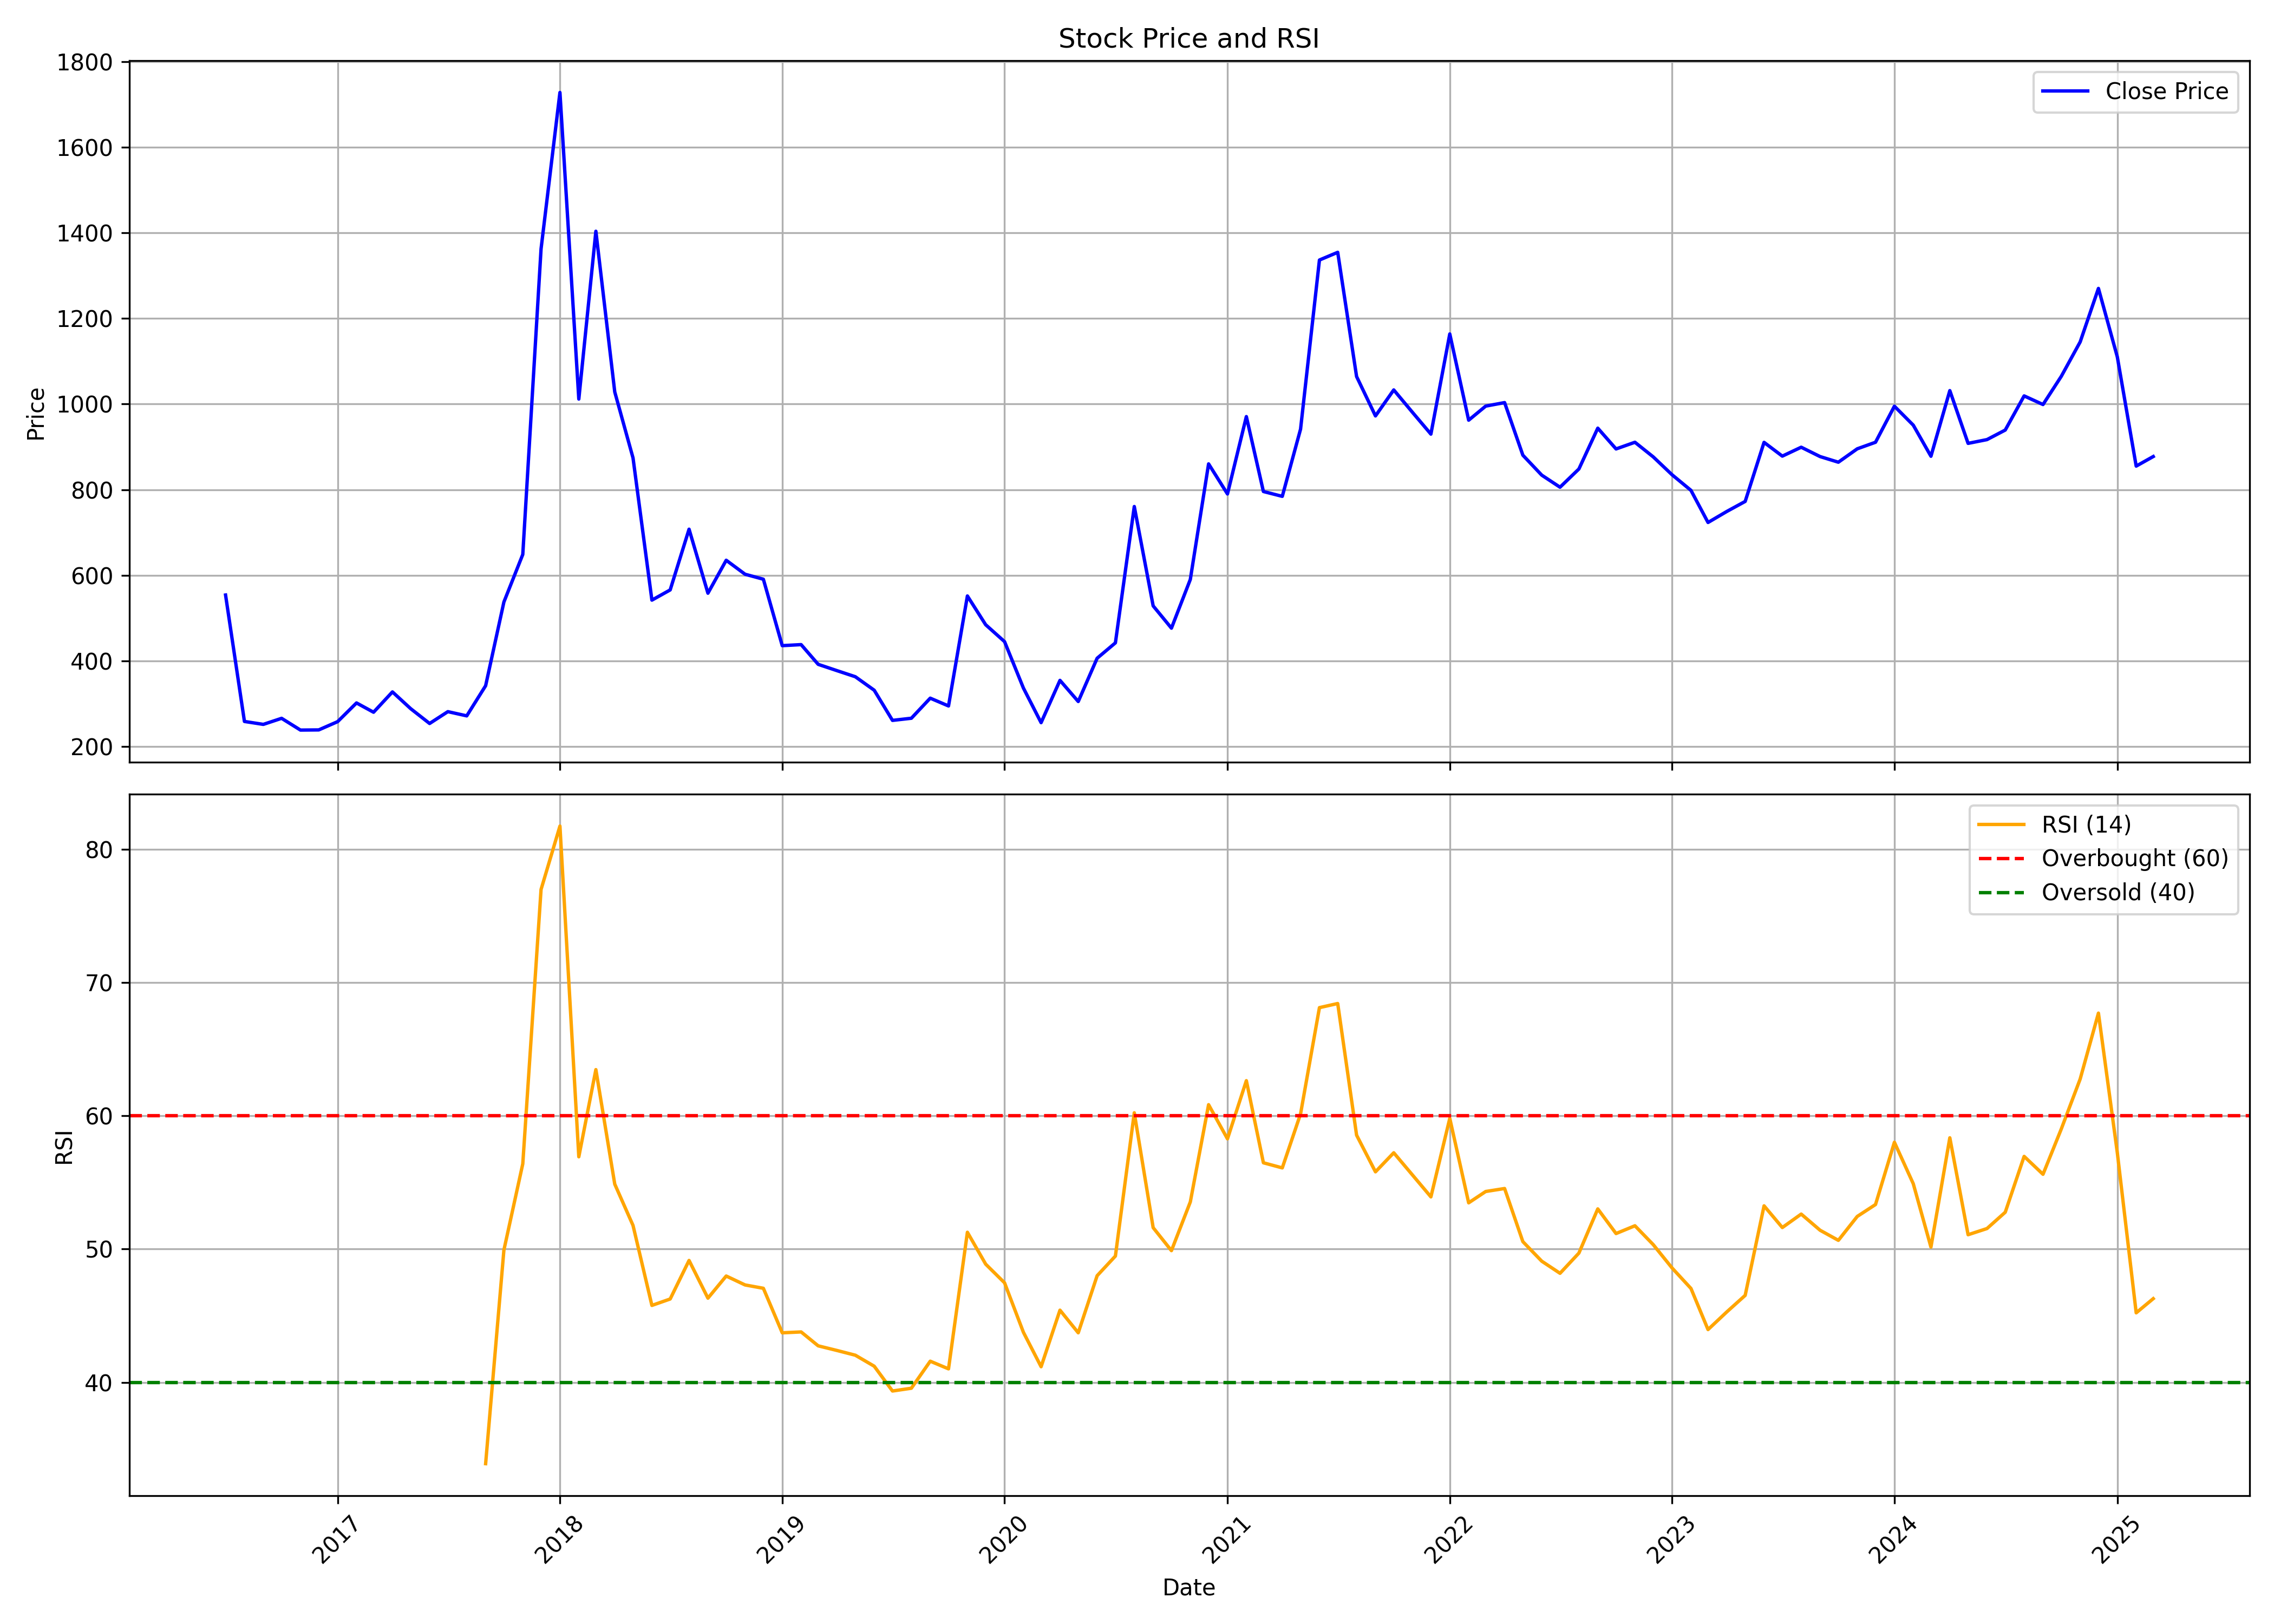

The file beside this chart, header and first rows:
, date, symbol, open, high, low, close, volume, rsi
0, 2016-07-01, GROBTEA, 343.5, 587.2, 343.5, 553.9, 7313, 
1, 2016-08-01, GROBTEA, 526.2, 526.2, 257.5, 258.6, 4629, 
2, 2016-09-01, GROBTEA, 265, 289.1, 249.9, 251.8, 1345, 
3, 2016-10-01, GROBTEA, 242.6, 277.6, 239.7, 265.9, 3101, 
4, 2016-11-01, GROBTEA, 262.8, 280.3, 215, 238.5, 2582, 
5, 2016-12-01, GROBTEA, 248.6, 262.1, 221.5, 238.9, 2485, 
6, 2017-01-01, GROBTEA, 238.9, 290.2, 238.9, 258.2, 3419, 
7, 2017-02-01, GROBTEA, 258.2, 328.1, 252.5, 301.9, 4460, 
8, 2017-03-01, GROBTEA, 290.2, 300.9, 257.3, 280.2, 80017, 
9, 2017-04-01, GROBTEA, 280.2, 368.8, 280.2, 327.6, 3688, 
10, 2017-05-01, GROBTEA, 327.6, 359.1, 277.1, 288.4, 6289, 
11, 2017-06-01, GROBTEA, 268.4, 317.2, 214.2, 253.9, 6282, 
12, 2017-07-01, GROBTEA, 253.9, 300.4, 236.3, 281.5, 15660, 
13, 2017-08-01, GROBTEA, 309.6, 337.8, 252.5, 271.7, 11296, 
14, 2017-09-01, GROBTEA, 274.8, 385.6, 264.9, 342.1, 13874, 33.91
15, 2017-10-01, GROBTEA, 342.1, 711.5, 332.4, 537.6, 25843, 49.93
16, 2017-11-01, GROBTEA, 547.3, 651.5, 493.6, 648.7, 24362, 56.39
17, 2017-12-01, GROBTEA, 674.4, 1362, 527.8, 1362, 36207, 76.97
18, 2018-01-01, GROBTEA, 1430, 2568, 1430, 1728, 22494, 81.73
19, 2018-02-01, GROBTEA, 1641, 1641, 986.9, 1012, 11968, 56.92
20, 2018-03-01, GROBTEA, 1036, 1403, 786.9, 1403, 8531, 63.46
21, 2018-04-01, GROBTEA, 1474, 1474, 977.4, 1028, 11769, 54.87
22, 2018-05-01, GROBTEA, 1028, 1041, 827.4, 874.1, 7563, 51.77
23, 2018-06-01, GROBTEA, 830.4, 830.4, 492.6, 542, 5626, 45.77
24, 2018-07-01, GROBTEA, 514.9, 735.8, 514.1, 565.8, 5316, 46.26
25, 2018-08-01, GROBTEA, 571.8, 939.1, 571.8, 707.6, 15383, 49.15
26, 2018-09-01, GROBTEA, 709.4, 710.4, 538.9, 558.1, 3466, 46.32
27, 2018-10-01, GROBTEA, 558.1, 655.8, 486, 635.1, 3810, 47.98
28, 2018-11-01, GROBTEA, 632, 685.4, 578.5, 602.4, 10538, 47.31
29, 2018-12-01, GROBTEA, 629, 629, 538.9, 590.8, 2826, 47.06
30, 2019-01-01, GROBTEA, 559.5, 620.9, 426.9, 435.7, 5699, 43.72
31, 2019-02-01, GROBTEA, 450.1, 502.6, 409.2, 438.1, 2339, 43.79
32, 2019-03-01, GROBTEA, 440.9, 505.9, 375.8, 392, 7483, 42.74
33, 2019-04-01, GROBTEA, 394.9, 427.1, 372.3, 377.2, 4309, 42.39
34, 2019-05-01, GROBTEA, 377.2, 419.4, 334.1, 363.1, 3082, 42.04
35, 2019-06-01, GROBTEA, 363, 389.8, 320.4, 331.6, 3587, 41.21
36, 2019-07-01, GROBTEA, 326.3, 352.7, 257, 261.1, 2234, 39.35
37, 2019-08-01, GROBTEA, 279.2, 293.9, 235.2, 266.1, 2741, 39.56
38, 2019-09-01, GROBTEA, 268, 345.4, 247.7, 313, 4526, 41.59
39, 2019-10-01, GROBTEA, 298.1, 332.6, 254.1, 294.8, 2288, 41.02
40, 2019-11-01, GROBTEA, 292.1, 551.7, 259.5, 551.7, 9573, 51.26
41, 2019-12-01, GROBTEA, 579.3, 605.8, 403.6, 484.5, 15895, 48.87
42, 2020-01-01, GROBTEA, 472.7, 509.8, 440.3, 445, 5896, 47.47
43, 2020-02-01, GROBTEA, 424.9, 443.7, 329.3, 336.5, 3978, 43.76
44, 2020-03-01, GROBTEA, 338, 338, 207.5, 255.8, 1947, 41.18
45, 2020-04-01, GROBTEA, 255.8, 407.8, 231.9, 354.6, 5851, 45.42
46, 2020-05-01, GROBTEA, 354.6, 371.9, 286.2, 305.2, 2848, 43.72
47, 2020-06-01, GROBTEA, 310.1, 424.3, 293.1, 406.3, 6122, 48
48, 2020-07-01, GROBTEA, 405.1, 506.1, 356.2, 442.2, 14790, 49.48
49, 2020-08-01, GROBTEA, 442.2, 887.1, 408.6, 760.6, 46001, 60.22
50, 2020-09-01, GROBTEA, 722.6, 722.6, 450, 528.5, 12452, 51.61
51, 2020-10-01, GROBTEA, 548.7, 559.6, 455.6, 476.5, 3356, 49.88
52, 2020-11-01, GROBTEA, 466.5, 707.2, 442.8, 590.3, 18387, 53.54
53, 2020-12-01, GROBTEA, 576.4, 860.8, 529.8, 860.2, 30974, 60.83
54, 2021-01-01, GROBTEA, 852.7, 977.5, 723.4, 790, 23232, 58.27
55, 2021-02-01, GROBTEA, 820.1, 1124, 752.7, 970.7, 31447, 62.63
56, 2021-03-01, GROBTEA, 989.5, 1049, 763.7, 795.7, 23126, 56.47
57, 2021-04-01, GROBTEA, 799.2, 870.1, 754.1, 784.4, 29921, 56.09
58, 2021-05-01, GROBTEA, 763.6, 975.4, 758.7, 941.3, 40284, 60.14
59, 2021-06-01, GROBTEA, 942.9, 1396, 896.9, 1336, 83397, 68.11
... 45 more rows
